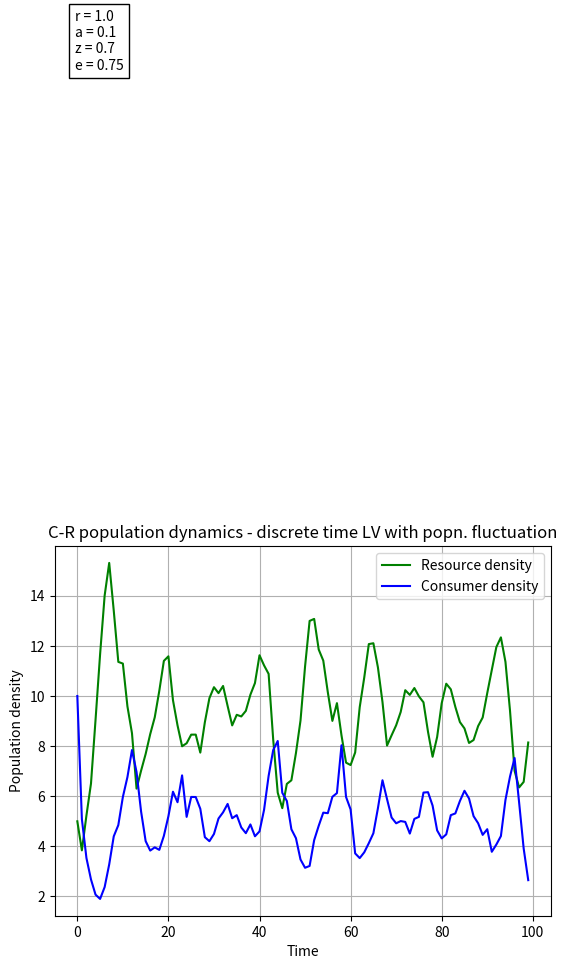

Here is the Python script that generated this plot: (Note: this script raises an exception after producing the figure.)
""" Program to simulate discrete time Lotka-Volterra model with paramterter values passed from command line, with random Gaussian fluctuation in both population size each generation"""

__appname__ = 'LV4.py'
__author__ = 'Sam Turner (sat19@ic.ac.uk)'
__version__ = '0.0.1'
__license__ = 'GNU public' 

# imports
import sys
import numpy as np
import matplotlib.pylab as p

def main(args):
    """
    Main entry point for program.
    
    PARAMETERS
    ----------
    args : list
        list of parameters passed from command line
        
    RETURNS
    -------
    0 or 1
        0 if successful, 1 otherwise
    """
    numeric_args = check_args(args)

    if numeric_args == 1:
        return 1



    global R0, C0, K, r, a, z, e,  gens
    R0, C0, K, r, a, z, e,  gens = numeric_args
    gens = int(gens)
    densities = np.zeros([gens,2])
    densities[0] =  np.array([R0,C0])
    densities = simulate(densities)
    make_plots(densities)
    return 0


def simulate(densities):
    """
    Runs discrete time LV model with Gaussian fluctuations using paramters specified as globals in main()
    
    PARAMTERS
    ---------
    densities : array
        array of initial population densities [R0, C0]
    
    RETURNS
    -------
    array
        2D array of resource and consumer densities at each timestep
    """
    fluctuations = np.random.randn(gens-1,2)/10
    for gen in range(1,gens):
        R = densities[gen-1][0]
        C = densities[gen-1][1]
        densities[gen][0] = R * (1 + (r + fluctuations[gen-1,0]) * (1 - R / K) - a * C)
        densities[gen][1] = C * (1 - z + e * a * R + fluctuations[gen-1,1])


    return densities


def make_plots(pops):
    """
    Make and save plots of population size vs time, and Consumer population size vs Resource population size

    PARAMETERS
    ----------
    pops : array
        array of population sizes at each timestep

    RETURNS
    -------
    None

    """
    t = range(len(pops))

    f1 = p.figure()
    p.plot(t, pops[:,0], 'g-', label='Resource density') # Plot
    p.plot(t, pops[:,1]  , 'b-', label='Consumer density')
    p.grid()
    p.legend(loc='best')
    p.text(s = "r = {}\na = {}\nz = {}\ne = {}".format(r,a,z,e),  x = -0.5, y = 35,  bbox=dict(facecolor='white', edgecolor='black'))

    p.xlabel('Time')
    p.ylabel('Population density')
    p.title('C-R population dynamics - discrete time LV with popn. fluctuation')
    f1.savefig('../Results/LV4_model_vs_t.pdf') #Save figure 


    f2 = p.figure()
    p.plot(pops[:,0], pops[:,1]  , 'r-')
    p.grid()
    p.text(s = "r = {}\na = {}\nz = {}\ne = {}".format(r,a,z,e), x = 35, y = 20,  bbox=dict(facecolor='white', edgecolor='black'))

    p.xlabel('Resource density')
    p.ylabel('Consumer density')
    p.title('C-R population dynamics - discrete time LV with popn. fluctuation')
    f2.savefig('../Results/LV4_model_C_vs_R.pdf') #Save figure 


    print("Final resource density = \t{}\nFinal consumer density = \t{}".format(pops[-1][0],pops[-1][1]))
    return



def check_args(args):
    """
    Check if arguments passed from command line are 4 numeric values
    PARAMETERS
    ----------
    args : list
        list of command line parameters


    RETURNS
    -------
    list or 1
        list of float parameter values if no error occurred; otherwise 1
    """
    if len(args) == 0:
        print("Using default parameter values: R0 = 5, C0 = 10, K = 20, r = 1, a = 0.1, z = 0.70, e = 0.75, gens = 100")
        return [5, 10, 20, 1.0, 0.1, 0.70, 0.75,100]

    if len(args) != 8:
        print("Please provide 8 parameter values: R0, C0, K, r, a, z, e,  gens")
        return 1


    try:
        numeric_list = list(map(float, args))
        return numeric_list
    except:
        print("Please provide 8 numeric arguments: R0, C0, K, r, a, z, e,  gens.")
        return 1

    return



if __name__ == '__main__':
    status = main(list(map(float, sys.argv[1:])))
    sys.exit(status)
